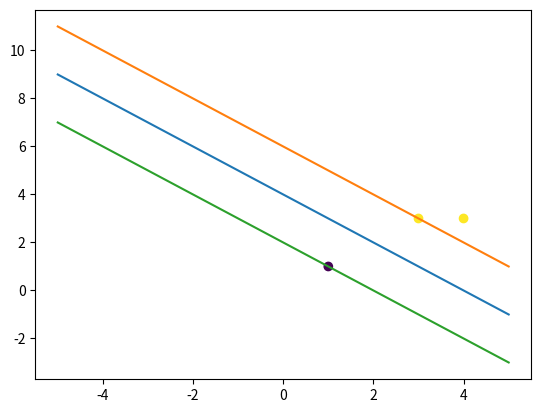

This chart was generated by the following Python code:
import numpy as np

x_0 = np.array([[3,3],[4,3],[1,1]])
x = np.array([[3,4,1],[3,3,1]])
y = np.array([1,1,-1])

N,M = x.shape
w = np.ones(M)
b = 0.0

import sympy as sp

w1,w2,B,lam1,lam2,lam3 = sp.symbols('w1 w2 B lam1 lam2 lam3')
f = (w1**2+w2**2)/2

st1 = 1 - (3*w1 + 3*w2 + B)
st2 = 1 - (4*w1 + 3*w2 + B)
st3 = 1 - (-1*w1 + -1*w2 + -B)

L = f + lam1*st1 + lam2*st2 + lam3*st3

lam_st_kkts = [
    lam1 * st1,
    lam2 * st2,
    lam3 * st3,
]

lam_kkts = [
    sp.Ge(lam1,0),
    sp.Ge(lam2,0),
    sp.Ge(lam3,0),
]

st_kkts = [
    sp.Le(st1,0),
    sp.Le(st2,0),
    sp.Le(st3,0),
]

d_w1 = sp.diff(L,w1)
d_w2 = sp.diff(L,w2)
d_b = sp.diff(L,B)

solve = sp.solve([d_w1,d_w2,d_b,*lam_st_kkts],w1,w2,B,lam1,lam2,lam3)

min_solve = None
min_subs = 1e20
for i in solve:
    II = {
        'w1':i[0],
        'w2':i[1],
        'B':i[2],
        'lam1':i[3],
        'lam2': i[4],
        'lam3': i[5],
    }

    if not lam_kkts[0].subs(II):
        continue
    if not lam_kkts[1].subs(II):
        continue
    if not lam_kkts[2].subs(II):
        continue

    if st_kkts[0].subs(II) != True:
        continue
    if st_kkts[1].subs(II) != True:
        continue
    if st_kkts[2].subs(II) != True:
        continue

    subs = f.subs(II)
    if min_subs > subs:
        min_subs = subs
        min_solve = II

# print(min_solve)

x_1 = sp.symbols('x_1')
mid = (-(w1*x_1+B)/w2).subs(min_solve)
left = ((1-(w1*x_1+B))/w2).subs(min_solve)
right = ((-1-(w1*x_1+B))/w2).subs(min_solve)
f = sp.lambdify(x_1,mid,"numpy")
f_l = sp.lambdify(x_1,left,"numpy")
f_r = sp.lambdify(x_1,right,"numpy")

a = np.linspace(-5,5,1000)
result = f(a)
result_l = f_l(a)
result_r = f_r(a)

import matplotlib.pyplot as plt


plt.scatter(*x,c=y)
plt.plot(a,result)
plt.plot(a,result_l)
plt.plot(a,result_r)
plt.show()
